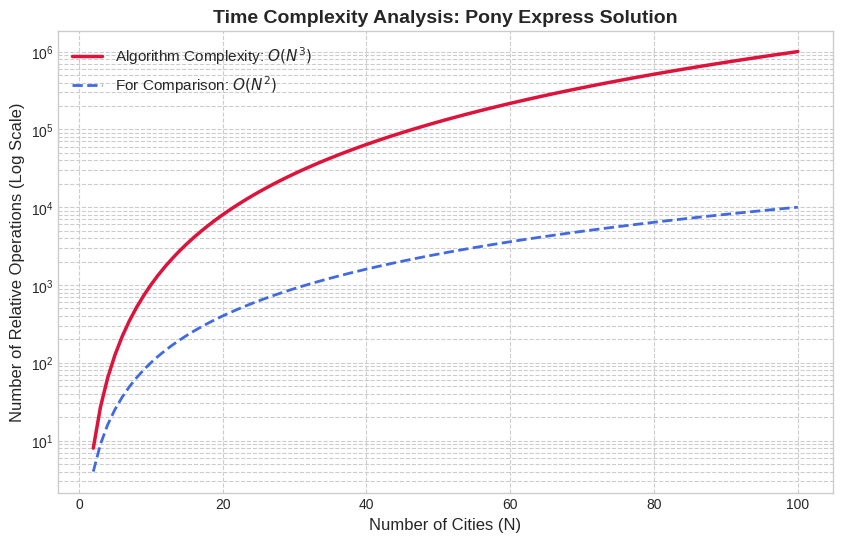
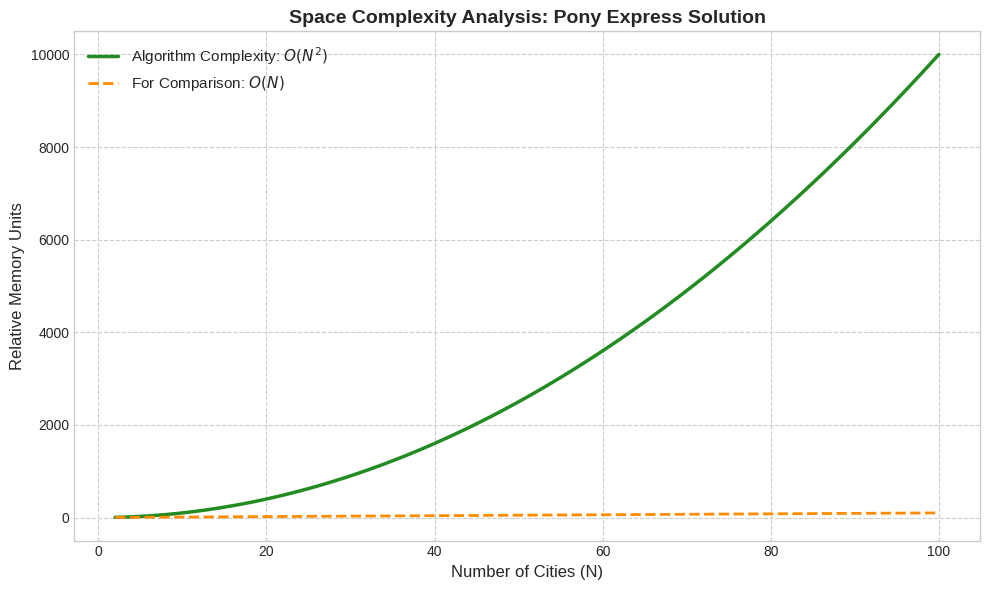

These charts were generated, in order, by the following Python code:
import numpy as np
import matplotlib.pyplot as plt

def plot_complexity_analysis():
    """
    Generates and displays plots for the time and space complexity
    of the Pony Express solution.
    """
    plt.style.use('seaborn-v0_8-whitegrid')
    n_values = np.arange(2, 101)
    time_complexity_n3 = n_values ** 3
    time_complexity_n2 = n_values ** 2
    fig, ax1 = plt.subplots(figsize=(10, 6))
    ax1.plot(n_values, time_complexity_n3,
             label=r'Algorithm Complexity: $O(N^3)$',
             color='crimson', linewidth=2.5)
    ax1.plot(n_values, time_complexity_n2,
             label=r'For Comparison: $O(N^2)$',
             color='royalblue', linestyle='--', linewidth=2)
    ax1.set_yscale('log')
    ax1.set_xlabel('Number of Cities (N)', fontsize=12)
    ax1.set_ylabel('Number of Relative Operations (Log Scale)', fontsize=12)
    ax1.set_title('Time Complexity Analysis: Pony Express Solution', fontsize=14, fontweight='bold')
    ax1.legend(fontsize=11)
    ax1.grid(True, which='both', ls='--')

    space_complexity_n2 = n_values ** 2
    space_complexity_n = n_values
    fig, ax2 = plt.subplots(figsize=(10, 6))
    ax2.plot(n_values, space_complexity_n2,
             label=r'Algorithm Complexity: $O(N^2)$',
             color='forestgreen', linewidth=2.5)
    ax2.plot(n_values, space_complexity_n,
             label=r'For Comparison: $O(N)$',
             color='darkorange', linestyle='--', linewidth=2)
    ax2.set_xlabel('Number of Cities (N)', fontsize=12)
    ax2.set_ylabel('Relative Memory Units', fontsize=12)
    ax2.set_title('Space Complexity Analysis: Pony Express Solution', fontsize=14, fontweight='bold')
    ax2.legend(fontsize=11)
    ax2.grid(True, which='both', ls="--")
    plt.tight_layout()
    plt.show()

if __name__ == "__main__":
    plot_complexity_analysis()